Dataset: dataset_oiseaux (GitHub, Yannickthomas0602/Yolo_projet_etude). Classes: balbuzard, cormoran, heron, mouette goeland.

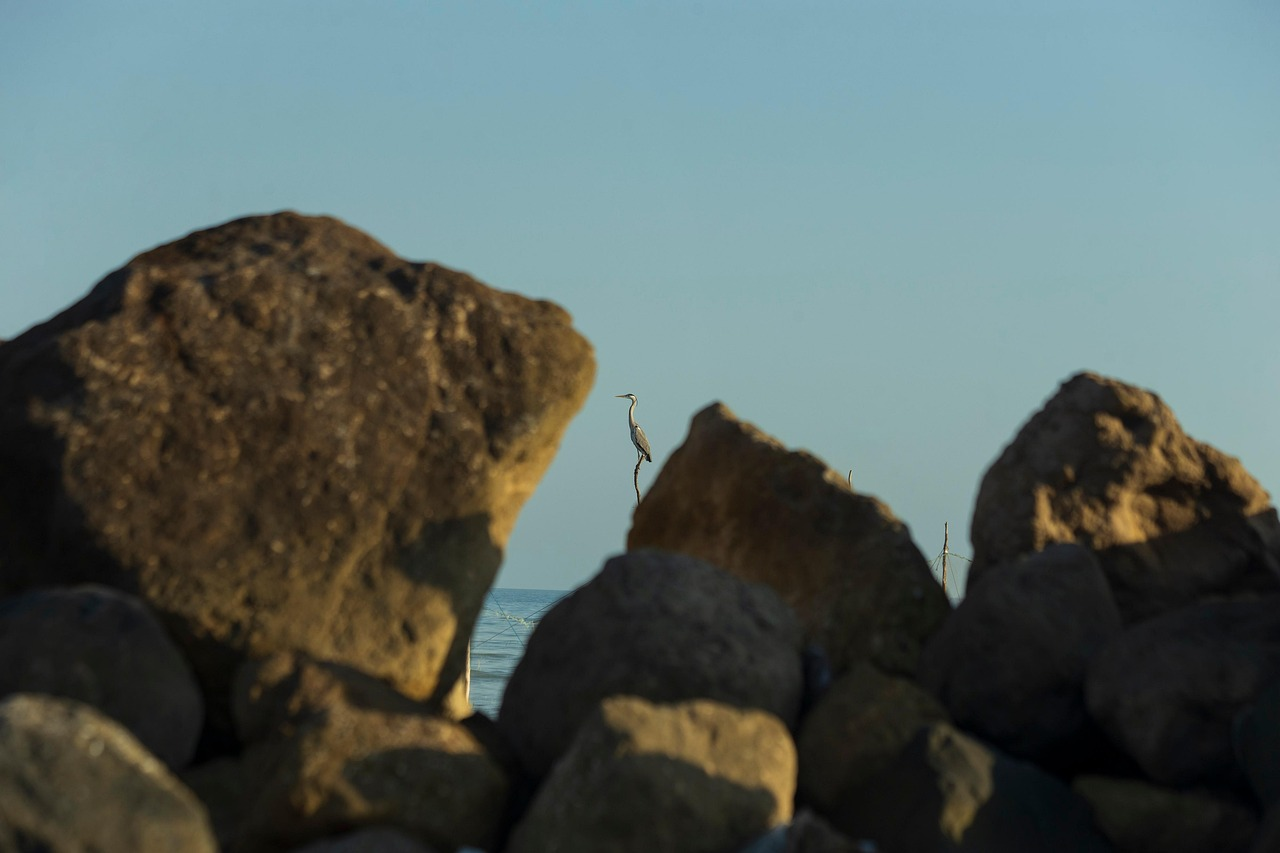
Label: heron

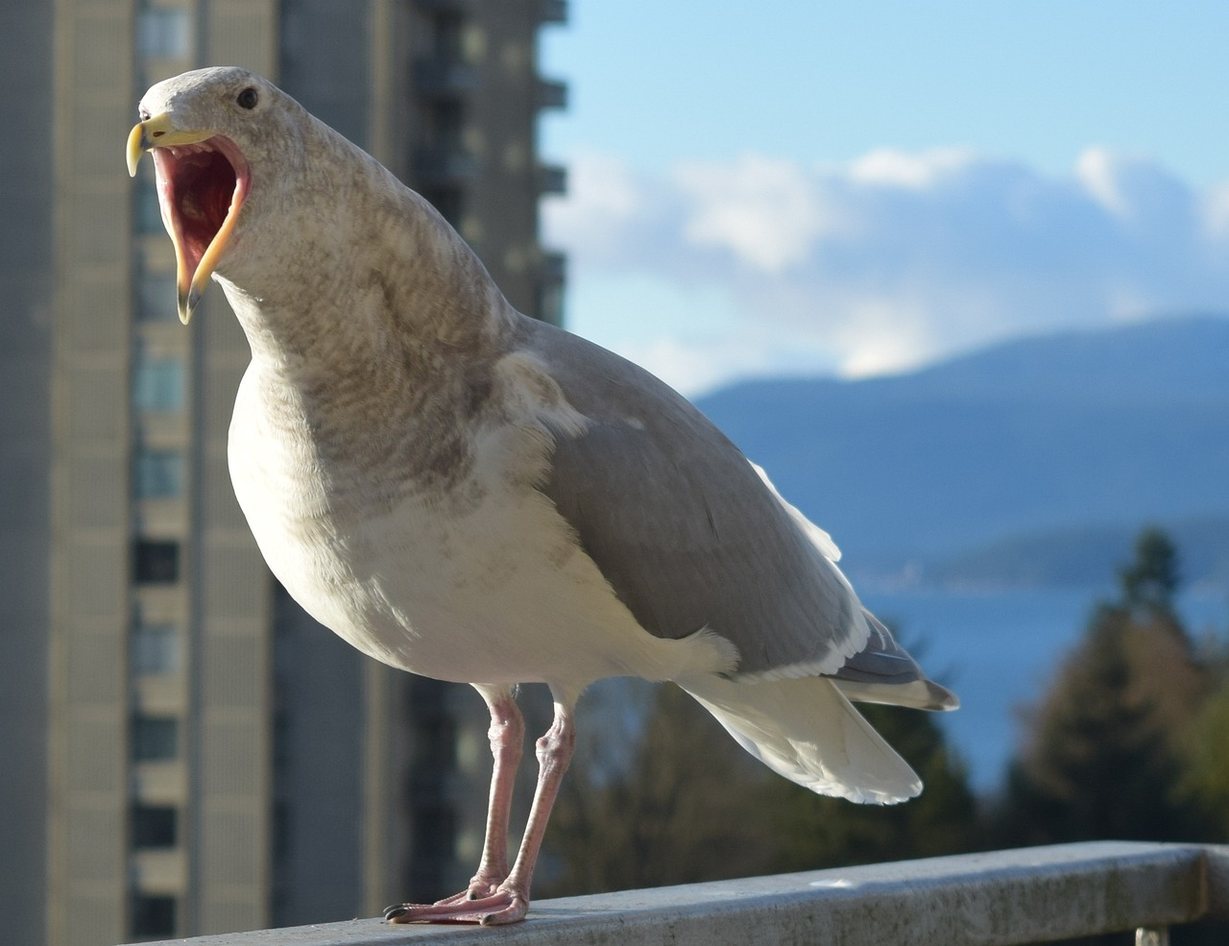
Label: mouette goeland

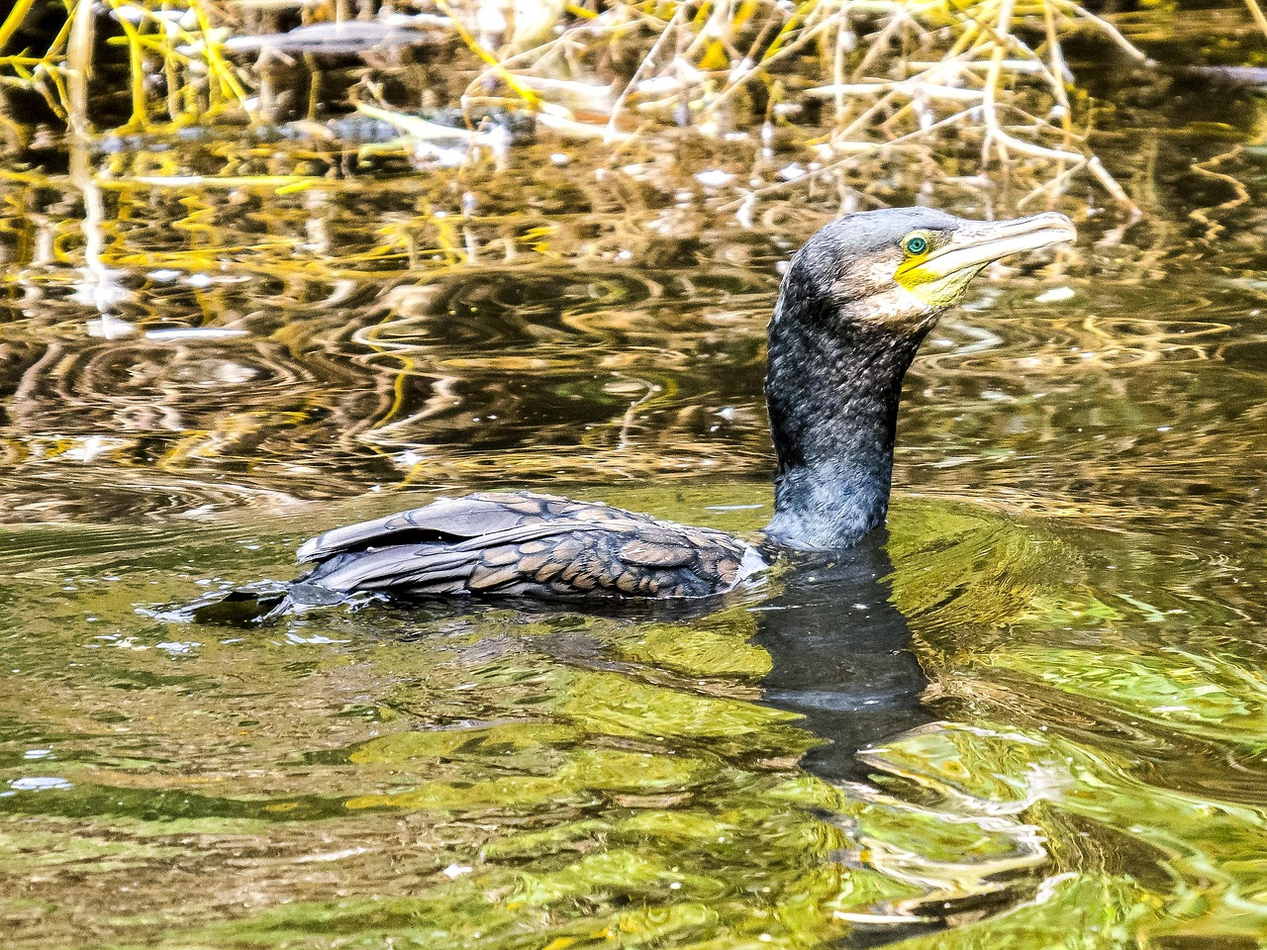
Label: cormoran

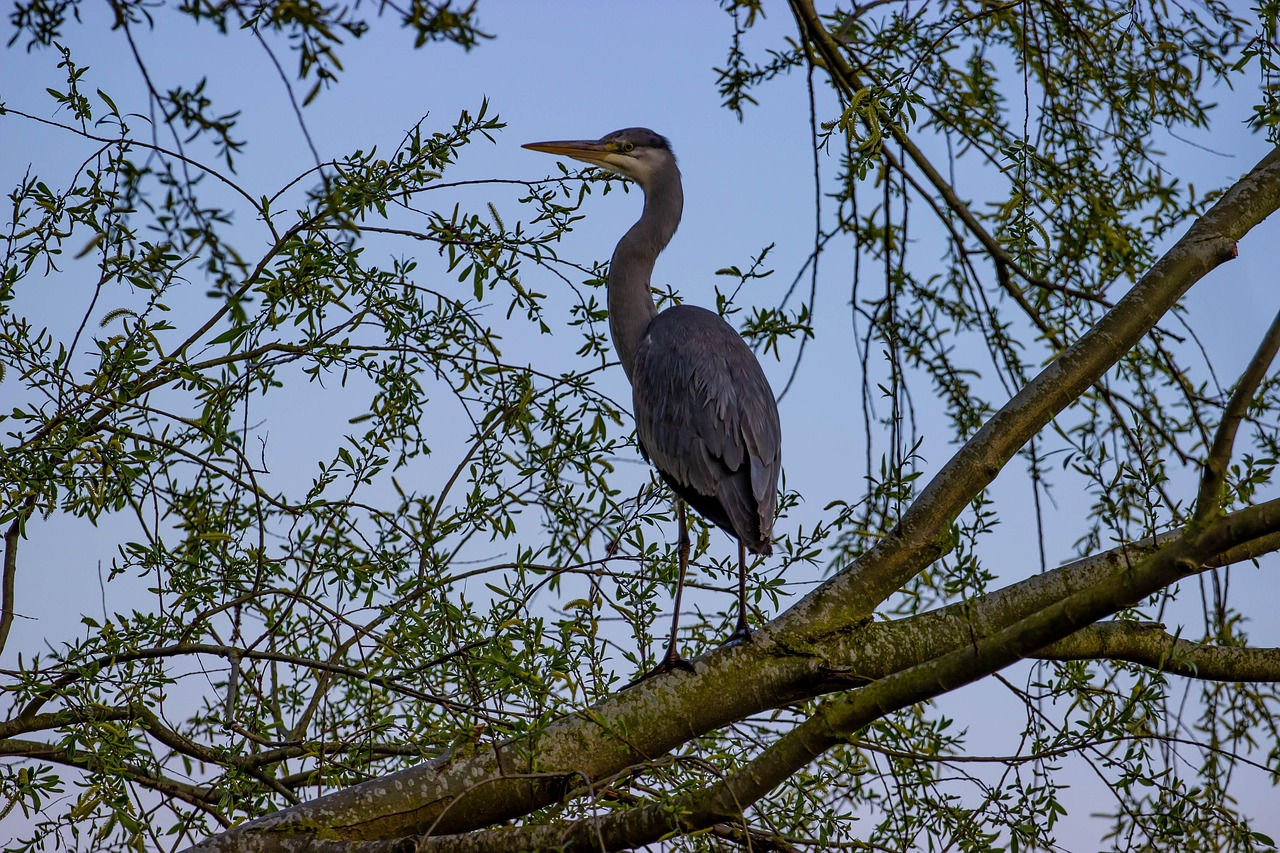
Label: heron

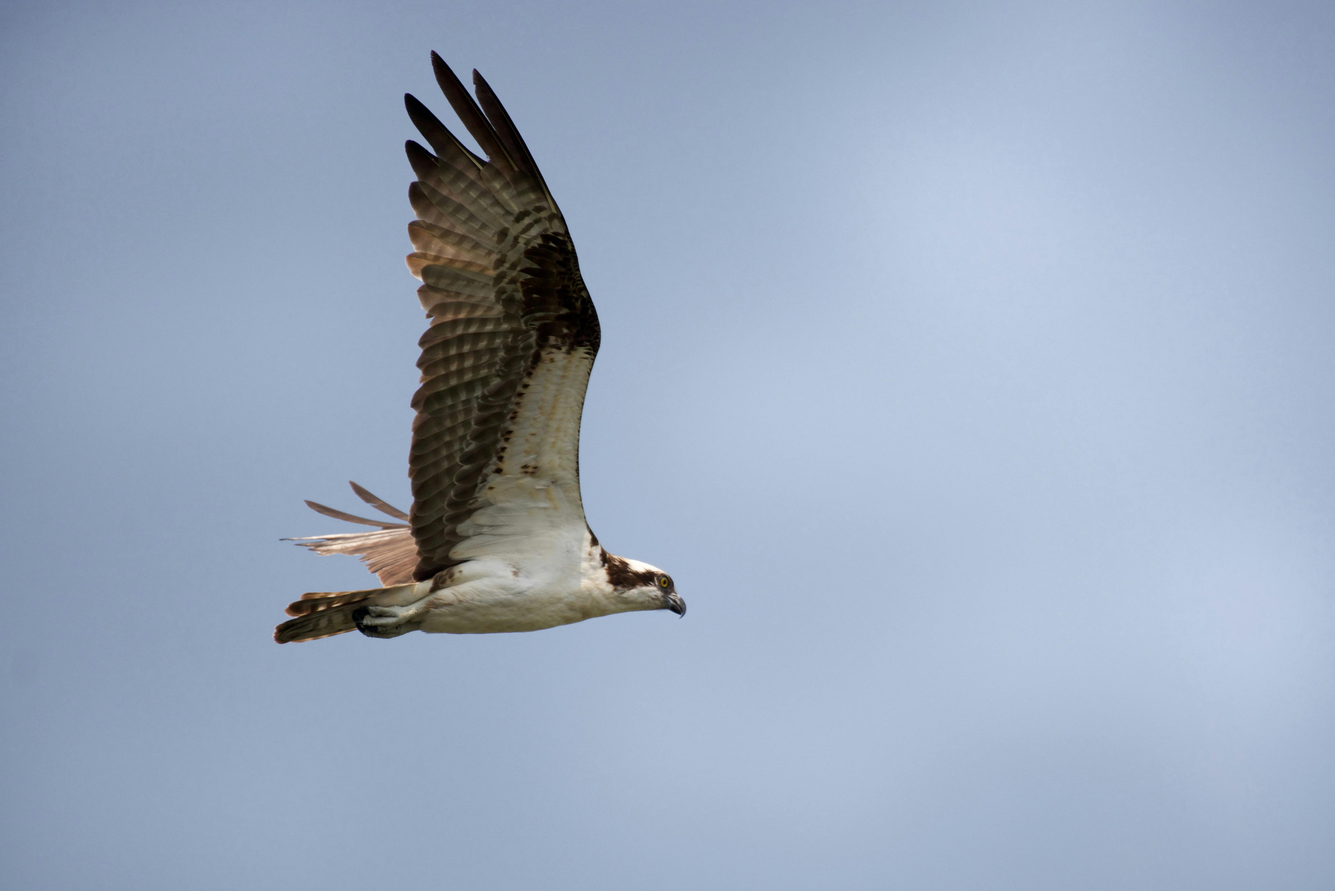
Label: balbuzard

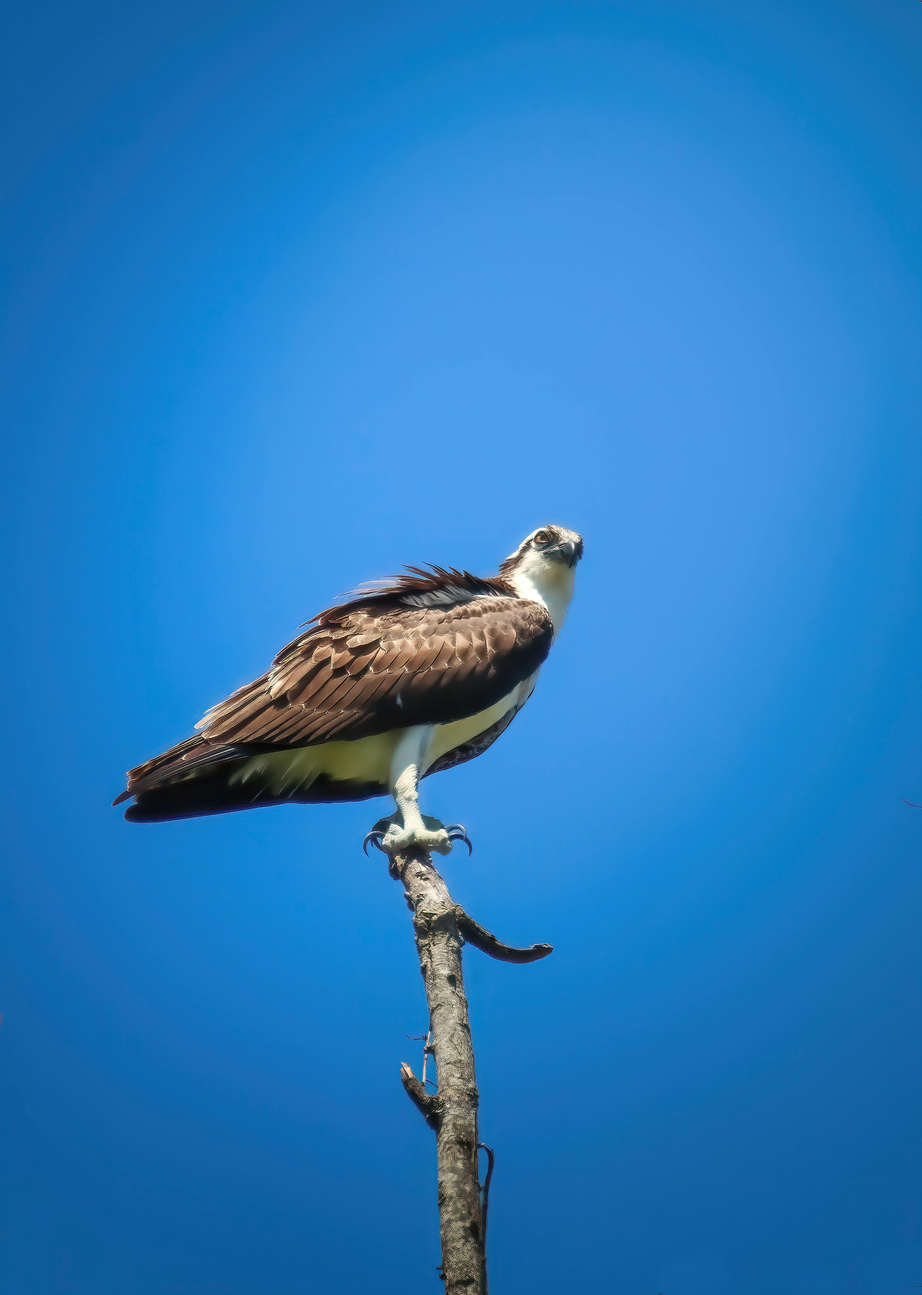
Label: balbuzard
